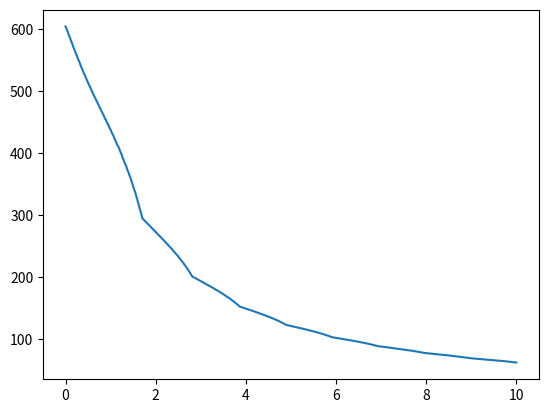

Here is the Python script that generated this plot: (Note: this script raises an exception after producing the figure.)
"""
Test how the normal behaves when integrating along a flat-surface (2D)
"""
import numpy as np


def test_lambda_functions(pow_r=1.0, pow_e=1.0, fact_e=0.1):
    # mag_value = np.linspace(0.1, 1000, 200)
    mag_value = np.logspace(-2, 3, num=200)

    ln2 = np.log(2)
    lambda_e = np.exp(-1 * fact_e * mag_value ** pow_e)
    lambda_r = np.exp(-1 * ln2 * (mag_value ** pow_r - 1)) - 1

    # import matplotlib.pyplot as plt

    plt.ion()
    plt.close("all")
    fig, ax = plt.subplots(figsize=(7, 2))

    plt.plot(mag_value, lambda_r, label="lambda_r")
    plt.plot(mag_value, lambda_e, label="lambda_e")

    ax.set_xscale("log")

    plt.legend()
    plt.grid()

    plt.show()


def simple_normal_weight_stretching():

    vec_prod = np.linspace(-1, 1, 300)
    ind_close = vec_prod < (-np.sqrt(2) / 2)

    stretch = np.ones(vec_prod.shape)
    # stretch[ind_close] = (1./2 + np.sqrt(2)/2) +  (1.0/2 - np.sqrt(2)/2) * np.cos(
    # - np.pi* (vec_prod[ind_close] + np.sqrt(2)/2)/ (1- np.sqrt(2)/2))
    # stretch[ind_close] = np.sqrt(2)*np.cos(-1*vec_prod[ind_close])
    stretch[ind_close] = np.sqrt(2) * (-1) * vec_prod[ind_close]
    plt.close("all")
    fig, ax = plt.subplots(figsize=(7, 2))

    plt.plot(vec_prod, stretch)
    plt.show()


class QoloRobot:
    def __init__(self, delta_angle=0.007000000216066837):
        self.delta_angle = delta_angle
        self.radius_robot = 0.35
        # self.radius_min_norm = 0.40
        self.radius_min_norm = 0.3505

        self.weight_power = 2

        # self.weight_max_norm = 1 / (self.radius_min_norm - self.radius_robot)
        # 9.26948535e
        # self.weight_max_norm = 12151.17294101414

        self.weight_max_norm = 6.99580150e04

    def evaluate_reference(
        self, dist_horizontal_rel, dist_horizontal=None, delta_angle0=0
    ):

        dist_horizontal = (1 + dist_horizontal_rel) * self.radius_robot

        angles = np.hstack(
            (
                np.flip(np.arange(delta_angle0, -np.pi / 2.0, (-1) * self.delta_angle)),
                np.arange(delta_angle0 + self.delta_angle, np.pi / 2, self.delta_angle),
            )
        )

        points = np.vstack(
            (
                np.tan(angles) * dist_horizontal,
                np.ones(angles.shape) * (-1 * dist_horizontal),
            )
        )

        dists = LA.norm(points, axis=0)
        dirs = (-1) * points / np.tile(dists, (2, 1))

        weights = 1 / (dists - self.radius_robot) ** self.weight_power

        sum_weights = np.sum(weights)

        if sum_weights > self.weight_max_norm:
            sum_weights = self.weight_max_norm

        if sum_weights > 1:
            weights = weights / sum_weights

        reference_dir = np.sum(dirs * np.tile(weights, (2, 1)), axis=1)

        print("ref dir", reference_dir)


def evaluation_reference_dir():
    my_qolo = QoloRobot()

    my_qolo.evaluate_reference(dist_horizontal_rel=0.1)


def evaluation_parameters():
    my_qolo = QoloRobot()
    n_points = 2 * np.pi / my_qolo.delta_angle
    print(f"Total number of points: {n_points}")

    delta_dist = 1 - np.cos(my_qolo.delta_angle / 2)
    print(f"Relative penetration distance of on plane {delta_dist}")
    print(
        f"Absolute penetration distance of on plane {delta_dist*my_qolo.radius_robot}"
    )

    # Horizontal detection at object-radius
    dist_horizontal = 2 * np.sin(my_qolo.delta_angle / 2) * my_qolo.radius_robot
    print(f"Horizontal distance on surface {dist_horizontal} m.")

    # Penetration of circular obstacle
    diameter_object = 0.01
    delta_dist = diameter_object - np.sqrt(diameter_object ** 2 - dist_horizontal ** 2)
    print(
        f"Penetration of an obstacle with diameter={diameter_object}m is {delta_dist}m."
    )
    print(
        f"Realtive is {delta_dist/diameter_object} with ~{diameter_object/dist_horizontal}"
        + f"control points."
    )

    # Triangluar obstacle
    d_penetration_max = 0.001
    min_angle = np.arctan((dist_horizontal / 2.0) / (d_penetration_max))
    print(f"Min angle for penetration <0.001 is {min_angle*180/np.pi} deg")


def plot_close_summation(num_angles=100, n_points=1000):
    delta_angle = 2 * np.pi / n_points
    rad_robot = 1

    # min_dist_on_surf = 10 * np.sin(delta_angle / 2) * rad_robot
    min_dist_on_surf = rad_robot*0.1

    laserscan_angles = np.linspace(-np.pi / 2, np.pi / 2, n_points)
    dy_list = np.linspace(1e-4, 10, 1000)

    gap_width = min_dist_on_surf + rad_robot * 2

    r_unit_vec = np.vstack(((-1) * np.sin(delta_angle), np.cos(delta_angle)))

    ry_all = np.zeros(dy_list.shape)

    for ii, dy in enumerate(dy_list):
        dx = np.tan(laserscan_angles) * dy

        dists = np.zeros(dx.shape)
        ind_ingap = np.abs(dx) < gap_width / 2

        dists[ind_ingap] = np.abs(
            gap_width / 2 * 1 / np.sin(laserscan_angles[ind_ingap])
        )

        ind_outgap = np.logical_not(ind_ingap)
        dists[ind_outgap] = dy * 1 // np.cos(laserscan_angles[ind_outgap])

        weigths = 1 / dists

        import matplotlib.pyplot as plt

        r_vec = np.sum(r_unit_vec * np.tile(weigths, (2, 1)), axis=1)

        ry_all[ii] = r_vec[1]
        # breakpoint()

    plt.figure()
    # plt.plot(dx_list, r_vec)
    plt.plot(dy_list, ry_all)
    plt.ion()
    plt.show()
    breakpoint()


if (__name__) == "__main__":
    # evaluation_parameters()
    # evaluation_reference_dir()

    # test_lambda_functions()

    # simple_normal_weight_stretching()

    plot_close_summation()

    pass
